Run: headless pygame with SDL's dummy video driver; simulated clock (each Clock.tick advances the game by its frame time, no real sleeping); random seed 0; keys injected as events and as key.get_pressed() state; no mouse input.
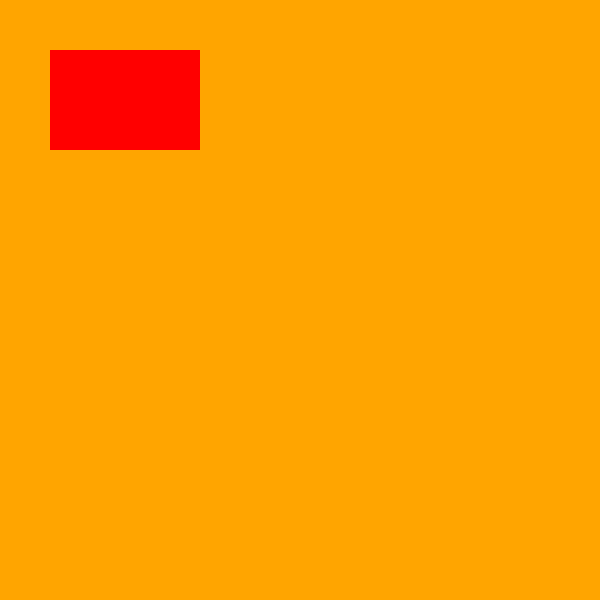
Frame 1 of 4 · flips 1–60 · no input
Frame 2 of 4 · flips 61–180 · tapped SPACE, RETURN · held RIGHT (→), D · screen unchanged from frame 1, image omitted
Frame 3 of 4 · flips 181–300 · held DOWN (↓), S · screen unchanged from frame 2, image omitted
Frame 4 of 4 · flips 301–420 · held LEFT (←), A, UP (↑), W · screen unchanged from frame 3, image omitted

The pygame program that drew these frames:

import pygame
import random

pygame.init()

# Screen Setup
WIDTH, HEIGHT = 600, 600
screen = pygame.display.set_mode((WIDTH, HEIGHT))

# Colours
ORANGE = (255, 165, 0)

# Game loop control
running = True
clock = pygame.time.Clock()
FPS = 60

running = True
while running:
    for event in pygame.event.get():
        if event.type == pygame.QUIT:
            running = False

    # Sky
    screen.fill(ORANGE)

    # Button
    # Coordinates and size: (x, y, width, height)
    my_rect = (50, 50, 150, 100)
    red = (255, 0, 0)

    # Draw the rectangle
    pygame.draw.rect(screen, red, my_rect)

    # Update the display
    pygame.display.flip()
    clock.tick(FPS)

pygame.quit()
